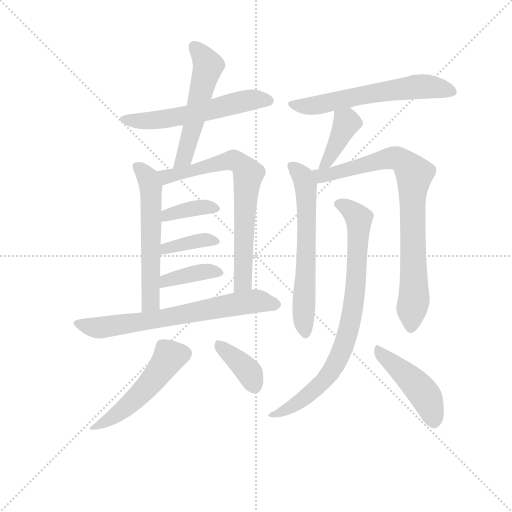
t = 0.00 s
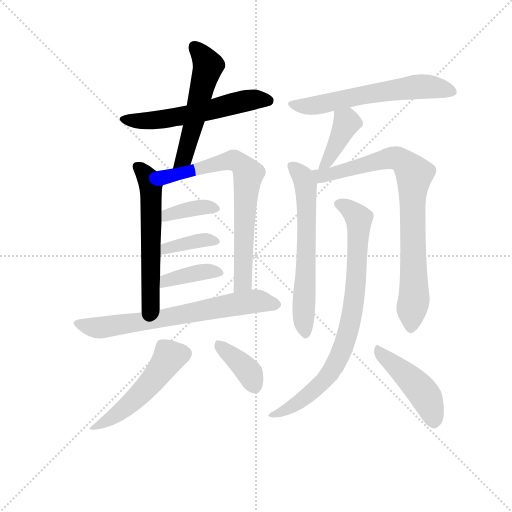
t = 2.24 s
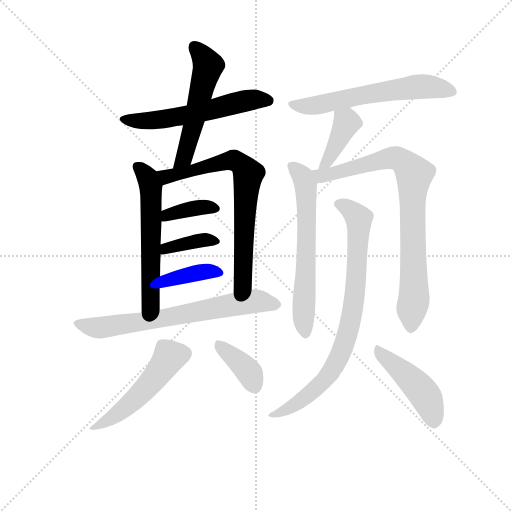
t = 4.49 s
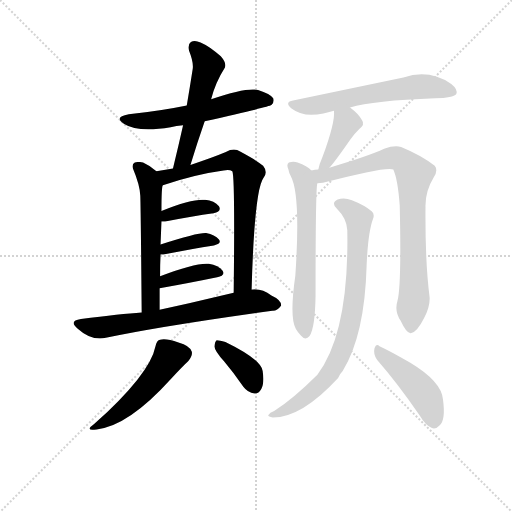
t = 6.73 s
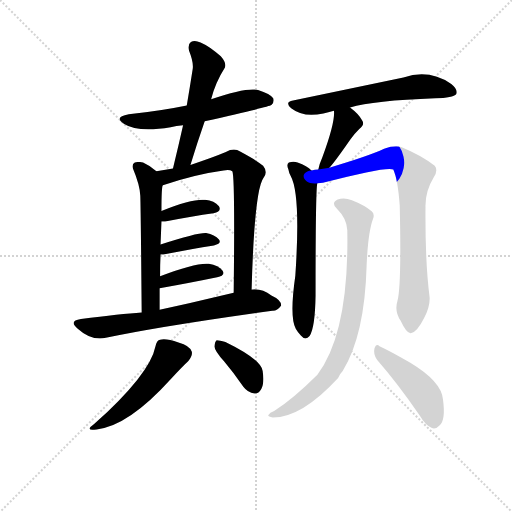
t = 8.97 s
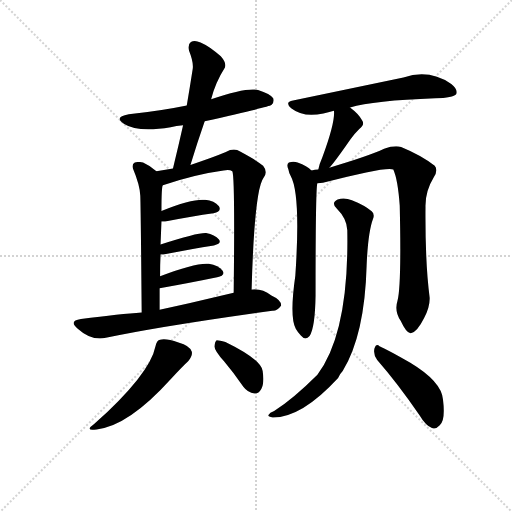
t = 11.21 s

The animated SVG that drew these frames (rendered in a browser with its animation timeline set to each time). Animation: 16 CSS @keyframes rules; one cycle of 11.21 s.

<svg version="1.1" viewBox="0 0 1024 1024" xmlns="http://www.w3.org/2000/svg">
  <g stroke="lightgray" stroke-dasharray="1,1" stroke-width="1" transform="scale(4, 4)">
    <line x1="0" y1="0" x2="256" y2="256"></line>
    <line x1="256" y1="0" x2="0" y2="256"></line>
    <line x1="128" y1="0" x2="128" y2="256"></line>
    <line x1="0" y1="128" x2="256" y2="128"></line>
  </g>
<g transform="scale(0.92, -0.92) translate(60, -900)">
   <style type="text/css">
    @keyframes keyframes0 {
      from {
       stroke: blue;
       stroke-dashoffset: 574;
       stroke-width: 128;
       }
       65% {
       animation-timing-function: step-end;
       stroke: blue;
       stroke-dashoffset: 0;
       stroke-width: 128;
       }
       to {
       stroke: black;
       stroke-width: 1024;
       }
       }
       #make-me-a-hanzi-animation-0 {
         animation: keyframes0 0.717122s both;
         animation-delay: 0.000000s;
         animation-timing-function: linear;
       }
    @keyframes keyframes1 {
      from {
       stroke: blue;
       stroke-dashoffset: 539;
       stroke-width: 128;
       }
       64% {
       animation-timing-function: step-end;
       stroke: blue;
       stroke-dashoffset: 0;
       stroke-width: 128;
       }
       to {
       stroke: black;
       stroke-width: 1024;
       }
       }
       #make-me-a-hanzi-animation-1 {
         animation: keyframes1 0.688639s both;
         animation-delay: 0.717122s;
         animation-timing-function: linear;
       }
    @keyframes keyframes2 {
      from {
       stroke: blue;
       stroke-dashoffset: 577;
       stroke-width: 128;
       }
       65% {
       animation-timing-function: step-end;
       stroke: blue;
       stroke-dashoffset: 0;
       stroke-width: 128;
       }
       to {
       stroke: black;
       stroke-width: 1024;
       }
       }
       #make-me-a-hanzi-animation-2 {
         animation: keyframes2 0.719564s both;
         animation-delay: 1.405762s;
         animation-timing-function: linear;
       }
    @keyframes keyframes3 {
      from {
       stroke: blue;
       stroke-dashoffset: 720;
       stroke-width: 128;
       }
       70% {
       animation-timing-function: step-end;
       stroke: blue;
       stroke-dashoffset: 0;
       stroke-width: 128;
       }
       to {
       stroke: black;
       stroke-width: 1024;
       }
       }
       #make-me-a-hanzi-animation-3 {
         animation: keyframes3 0.835938s both;
         animation-delay: 2.125326s;
         animation-timing-function: linear;
       }
    @keyframes keyframes4 {
      from {
       stroke: blue;
       stroke-dashoffset: 372;
       stroke-width: 128;
       }
       55% {
       animation-timing-function: step-end;
       stroke: blue;
       stroke-dashoffset: 0;
       stroke-width: 128;
       }
       to {
       stroke: black;
       stroke-width: 1024;
       }
       }
       #make-me-a-hanzi-animation-4 {
         animation: keyframes4 0.552734s both;
         animation-delay: 2.961263s;
         animation-timing-function: linear;
       }
    @keyframes keyframes5 {
      from {
       stroke: blue;
       stroke-dashoffset: 378;
       stroke-width: 128;
       }
       55% {
       animation-timing-function: step-end;
       stroke: blue;
       stroke-dashoffset: 0;
       stroke-width: 128;
       }
       to {
       stroke: black;
       stroke-width: 1024;
       }
       }
       #make-me-a-hanzi-animation-5 {
         animation: keyframes5 0.557617s both;
         animation-delay: 3.513997s;
         animation-timing-function: linear;
       }
    @keyframes keyframes6 {
      from {
       stroke: blue;
       stroke-dashoffset: 386;
       stroke-width: 128;
       }
       56% {
       animation-timing-function: step-end;
       stroke: blue;
       stroke-dashoffset: 0;
       stroke-width: 128;
       }
       to {
       stroke: black;
       stroke-width: 1024;
       }
       }
       #make-me-a-hanzi-animation-6 {
         animation: keyframes6 0.564128s both;
         animation-delay: 4.071615s;
         animation-timing-function: linear;
       }
    @keyframes keyframes7 {
      from {
       stroke: blue;
       stroke-dashoffset: 691;
       stroke-width: 128;
       }
       69% {
       animation-timing-function: step-end;
       stroke: blue;
       stroke-dashoffset: 0;
       stroke-width: 128;
       }
       to {
       stroke: black;
       stroke-width: 1024;
       }
       }
       #make-me-a-hanzi-animation-7 {
         animation: keyframes7 0.812337s both;
         animation-delay: 4.635742s;
         animation-timing-function: linear;
       }
    @keyframes keyframes8 {
      from {
       stroke: blue;
       stroke-dashoffset: 509;
       stroke-width: 128;
       }
       62% {
       animation-timing-function: step-end;
       stroke: blue;
       stroke-dashoffset: 0;
       stroke-width: 128;
       }
       to {
       stroke: black;
       stroke-width: 1024;
       }
       }
       #make-me-a-hanzi-animation-8 {
         animation: keyframes8 0.664225s both;
         animation-delay: 5.448079s;
         animation-timing-function: linear;
       }
    @keyframes keyframes9 {
      from {
       stroke: blue;
       stroke-dashoffset: 380;
       stroke-width: 128;
       }
       55% {
       animation-timing-function: step-end;
       stroke: blue;
       stroke-dashoffset: 0;
       stroke-width: 128;
       }
       to {
       stroke: black;
       stroke-width: 1024;
       }
       }
       #make-me-a-hanzi-animation-9 {
         animation: keyframes9 0.559245s both;
         animation-delay: 6.112305s;
         animation-timing-function: linear;
       }
    @keyframes keyframes10 {
      from {
       stroke: blue;
       stroke-dashoffset: 611;
       stroke-width: 128;
       }
       67% {
       animation-timing-function: step-end;
       stroke: blue;
       stroke-dashoffset: 0;
       stroke-width: 128;
       }
       to {
       stroke: black;
       stroke-width: 1024;
       }
       }
       #make-me-a-hanzi-animation-10 {
         animation: keyframes10 0.747233s both;
         animation-delay: 6.671549s;
         animation-timing-function: linear;
       }
    @keyframes keyframes11 {
      from {
       stroke: blue;
       stroke-dashoffset: 400;
       stroke-width: 128;
       }
       57% {
       animation-timing-function: step-end;
       stroke: blue;
       stroke-dashoffset: 0;
       stroke-width: 128;
       }
       to {
       stroke: black;
       stroke-width: 1024;
       }
       }
       #make-me-a-hanzi-animation-11 {
         animation: keyframes11 0.575521s both;
         animation-delay: 7.418783s;
         animation-timing-function: linear;
       }
    @keyframes keyframes12 {
      from {
       stroke: blue;
       stroke-dashoffset: 630;
       stroke-width: 128;
       }
       67% {
       animation-timing-function: step-end;
       stroke: blue;
       stroke-dashoffset: 0;
       stroke-width: 128;
       }
       to {
       stroke: black;
       stroke-width: 1024;
       }
       }
       #make-me-a-hanzi-animation-12 {
         animation: keyframes12 0.762695s both;
         animation-delay: 7.994303s;
         animation-timing-function: linear;
       }
    @keyframes keyframes13 {
      from {
       stroke: blue;
       stroke-dashoffset: 828;
       stroke-width: 128;
       }
       73% {
       animation-timing-function: step-end;
       stroke: blue;
       stroke-dashoffset: 0;
       stroke-width: 128;
       }
       to {
       stroke: black;
       stroke-width: 1024;
       }
       }
       #make-me-a-hanzi-animation-13 {
         animation: keyframes13 0.923828s both;
         animation-delay: 8.756999s;
         animation-timing-function: linear;
       }
    @keyframes keyframes14 {
      from {
       stroke: blue;
       stroke-dashoffset: 815;
       stroke-width: 128;
       }
       73% {
       animation-timing-function: step-end;
       stroke: blue;
       stroke-dashoffset: 0;
       stroke-width: 128;
       }
       to {
       stroke: black;
       stroke-width: 1024;
       }
       }
       #make-me-a-hanzi-animation-14 {
         animation: keyframes14 0.913249s both;
         animation-delay: 9.680827s;
         animation-timing-function: linear;
       }
    @keyframes keyframes15 {
      from {
       stroke: blue;
       stroke-dashoffset: 454;
       stroke-width: 128;
       }
       60% {
       animation-timing-function: step-end;
       stroke: blue;
       stroke-dashoffset: 0;
       stroke-width: 128;
       }
       to {
       stroke: black;
       stroke-width: 1024;
       }
       }
       #make-me-a-hanzi-animation-15 {
         animation: keyframes15 0.619466s both;
         animation-delay: 10.594076s;
         animation-timing-function: linear;
       }
</style>
<path d="M 385.0 636.5 Q 524.0 667.5 530.0 671.5 Q 537.0 678.5 534.0 686.5 Q 527.0 696.5 501.0 704.5 Q 476.0 710.5 399.0 684.5 L 346.0 670.5 Q 288.0 658.5 220.0 651.5 Q 186.0 645.5 210.0 630.5 Q 240.0 611.5 311.0 623.5 Q 323.0 626.5 338.0 627.5 L 385.0 636.5 Z" fill="lightgray"></path> 
<path d="M 354.0 541.5 Q 369.0 590.5 385.0 636.5 L 399.0 684.5 Q 408.0 720.5 429.0 753.5 Q 433.0 762.5 420.0 777.5 Q 395.0 799.5 376.0 807.5 Q 363.0 813.5 355.0 808.5 Q 348.0 804.5 351.0 789.5 Q 361.0 764.5 359.0 750.5 Q 353.0 711.5 346.0 670.5 L 338.0 627.5 Q 328.0 582.5 316.0 533.5 C 309.0 504.5 345.0 512.5 354.0 541.5 Z" fill="lightgray"></path> 
<path d="M 280.0 527.5 Q 265.0 540.5 251.0 546.5 Q 241.0 549.5 233.0 546.5 Q 226.0 542.5 229.0 533.5 Q 244.0 497.5 245.0 474.5 Q 246.0 447.5 248.0 220.5 C 248.0 190.5 287.0 196.5 287.0 226.5 L 287.0 273.5 L 288.0 299.5 Q 288.0 324.5 289.0 346.5 L 289.0 368.5 L 291.0 418.5 L 291.0 441.5 Q 291.0 495.5 294.0 497.5 C 297.0 513.5 297.0 513.5 280.0 527.5 Z" fill="lightgray"></path> 
<path d="M 487.0 270.5 Q 493.0 487.5 513.0 513.5 Q 523.0 525.5 512.0 539.5 Q 503.0 548.5 462.0 570.5 Q 449.0 579.5 431.0 569.5 Q 400.0 556.5 354.0 541.5 L 316.0 533.5 L 280.0 527.5 C 250.0 522.5 265.0 488.5 294.0 497.5 Q 366.0 521.5 426.0 529.5 Q 439.0 532.5 445.0 527.5 Q 451.0 517.5 448.0 263.5 C 448.0 233.5 486.0 240.5 487.0 270.5 Z" fill="lightgray"></path> 
<path d="M 291.0 418.5 L 299.0 418.5 Q 360.0 430.5 404.0 436.5 Q 423.0 440.5 416.0 451.5 Q 406.0 463.5 386.0 465.5 Q 359.0 468.5 291.0 441.5 C 263.0 430.5 261.0 418.5 291.0 418.5 Z" fill="lightgray"></path> 
<path d="M 289.0 346.5 L 295.0 346.5 Q 358.0 359.5 405.0 366.5 Q 423.0 370.5 416.0 379.5 Q 407.0 389.5 388.0 393.5 Q 369.0 394.5 289.0 368.5 C 260.0 359.5 259.0 346.5 289.0 346.5 Z" fill="lightgray"></path> 
<path d="M 287.0 273.5 Q 359.0 286.5 412.0 297.5 Q 431.0 301.5 424.0 311.5 Q 415.0 323.5 394.0 326.5 Q 366.0 329.5 288.0 299.5 C 260.0 288.5 257.0 268.5 287.0 273.5 Z" fill="lightgray"></path> 
<path d="M 248.0 220.5 Q 203.0 217.5 116.0 206.5 Q 88.0 202.5 109.0 185.5 Q 139.0 158.5 170.0 165.5 Q 281.0 189.5 532.0 224.5 Q 542.0 223.5 551.0 235.5 Q 552.0 247.5 530.0 257.5 Q 509.0 273.5 487.0 270.5 L 448.0 263.5 L 351.0 240.5 L 287.0 226.5 L 248.0 220.5 Z" fill="lightgray"></path> 
<path d="M 278.0 147.5 Q 266.0 86.5 144.0 -22.5 Q 123.0 -37.5 150.0 -33.5 Q 219.0 -26.5 312.0 76.5 Q 337.0 103.5 349.0 114.5 Q 359.0 126.5 357.0 135.5 Q 353.0 148.5 328.0 155.5 Q 300.0 165.5 288.0 161.5 Q 281.0 160.5 278.0 147.5 Z" fill="lightgray"></path> 
<path d="M 427.0 114.5 Q 448.0 89.5 469.0 59.5 Q 479.0 46.5 493.0 44.5 Q 502.0 43.5 508.0 54.5 Q 515.0 66.5 511.0 93.5 Q 508.0 118.5 430.0 156.5 Q 417.0 160.5 411.0 160.5 Q 407.0 157.5 406.0 146.5 Q 407.0 136.5 427.0 114.5 Z" fill="lightgray"></path> 
<path d="M 701.0 666.5 Q 752.0 681.5 886.0 686.5 Q 925.0 686.5 932.0 695.5 Q 936.0 705.5 921.0 717.5 Q 873.0 750.5 817.0 731.5 L 577.0 681.5 Q 558.0 678.5 573.0 664.5 Q 600.0 643.5 643.0 653.5 Q 653.0 656.5 666.0 659.5 L 701.0 666.5 Z" fill="lightgray"></path> 
<path d="M 656.0 535.5 Q 668.0 548.5 702.0 597.5 Q 709.0 607.5 721.0 619.5 Q 734.0 629.5 727.0 638.5 Q 721.0 651.5 701.0 666.5 C 677.0 684.5 664.0 689.5 666.0 659.5 Q 669.0 634.5 641.0 558.5 Q 634.0 542.5 632.0 531.5 C 626.0 502.5 636.0 512.5 656.0 535.5 Z" fill="lightgray"></path> 
<path d="M 617.0 529.5 Q 608.0 538.5 587.0 546.5 Q 578.0 550.5 568.0 546.5 Q 562.0 542.5 567.0 531.5 Q 568.0 524.5 572.0 517.5 Q 594.0 477.5 582.0 300.5 Q 569.0 210.5 583.0 185.5 Q 587.0 178.5 594.0 170.5 Q 604.0 158.5 613.0 169.5 Q 625.0 187.5 626.0 257.5 Q 626.0 494.5 630.0 501.5 C 632.0 518.5 632.0 518.5 617.0 529.5 Z" fill="lightgray"></path> 
<path d="M 804.0 245.5 Q 797.0 223.5 811.0 202.5 Q 824.0 174.5 833.0 175.5 Q 846.0 176.5 862.0 208.5 Q 875.0 233.5 874.0 253.5 Q 864.0 329.5 865.0 449.5 Q 864.0 483.5 883.0 514.5 Q 893.0 530.5 885.0 539.5 Q 858.0 561.5 812.0 580.5 Q 797.0 584.5 775.0 576.5 Q 741.0 560.5 656.0 535.5 L 632.0 531.5 Q 625.0 531.5 617.0 529.5 C 587.0 525.5 600.0 497.5 630.0 501.5 Q 636.0 501.5 642.0 502.5 Q 780.0 538.5 795.0 531.5 Q 805.0 509.5 809.0 452.5 Q 813.0 278.5 804.0 245.5 Z" fill="lightgray"></path> 
<path d="M 695.0 399.5 Q 699.0 176.5 630.0 85.5 Q 579.0 34.5 536.0 6.5 Q 526.0 2.5 524.0 -1.5 Q 520.0 -5.5 533.0 -7.5 Q 596.0 -7.5 675.0 78.5 Q 679.0 87.5 685.0 93.5 Q 733.0 172.5 737.0 322.5 Q 740.0 395.5 751.0 424.5 Q 755.0 434.5 748.0 440.5 Q 733.0 453.5 705.0 464.5 Q 689.0 471.5 674.0 466.5 Q 659.0 459.5 672.0 446.5 Q 694.0 424.5 695.0 399.5 Z" fill="lightgray"></path> 
<path d="M 760.0 117.5 Q 803.0 68.5 852.0 -2.5 Q 865.0 -24.5 879.0 -30.5 Q 888.0 -33.5 896.0 -24.5 Q 909.0 -12.5 903.0 31.5 Q 900.0 70.5 832.0 111.5 Q 789.0 136.5 765.0 147.5 Q 758.0 154.5 754.0 142.5 Q 751.0 129.5 760.0 117.5 Z" fill="lightgray"></path> 
      <clipPath id="make-me-a-hanzi-clip-0">
      <path d="M 385.0 636.5 Q 524.0 667.5 530.0 671.5 Q 537.0 678.5 534.0 686.5 Q 527.0 696.5 501.0 704.5 Q 476.0 710.5 399.0 684.5 L 346.0 670.5 Q 288.0 658.5 220.0 651.5 Q 186.0 645.5 210.0 630.5 Q 240.0 611.5 311.0 623.5 Q 323.0 626.5 338.0 627.5 L 385.0 636.5 Z" fill="lightgray"></path>
      </clipPath>
      <path clip-path="url(#make-me-a-hanzi-clip-0)" d="M 212.0 642.5 L 240.0 636.5 L 280.0 639.5 L 394.0 658.5 L 488.0 683.5 L 524.0 681.5 " fill="none" id="make-me-a-hanzi-animation-0" stroke-dasharray="446 892" stroke-linecap="round"></path>

      <clipPath id="make-me-a-hanzi-clip-1">
      <path d="M 354.0 541.5 Q 369.0 590.5 385.0 636.5 L 399.0 684.5 Q 408.0 720.5 429.0 753.5 Q 433.0 762.5 420.0 777.5 Q 395.0 799.5 376.0 807.5 Q 363.0 813.5 355.0 808.5 Q 348.0 804.5 351.0 789.5 Q 361.0 764.5 359.0 750.5 Q 353.0 711.5 346.0 670.5 L 338.0 627.5 Q 328.0 582.5 316.0 533.5 C 309.0 504.5 345.0 512.5 354.0 541.5 Z" fill="lightgray"></path>
      </clipPath>
      <path clip-path="url(#make-me-a-hanzi-clip-1)" d="M 362.0 798.5 L 392.0 755.5 L 344.0 567.5 L 321.0 539.5 " fill="none" id="make-me-a-hanzi-animation-1" stroke-dasharray="411 822" stroke-linecap="round"></path>

      <clipPath id="make-me-a-hanzi-clip-2">
      <path d="M 280.0 527.5 Q 265.0 540.5 251.0 546.5 Q 241.0 549.5 233.0 546.5 Q 226.0 542.5 229.0 533.5 Q 244.0 497.5 245.0 474.5 Q 246.0 447.5 248.0 220.5 C 248.0 190.5 287.0 196.5 287.0 226.5 L 287.0 273.5 L 288.0 299.5 Q 288.0 324.5 289.0 346.5 L 289.0 368.5 L 291.0 418.5 L 291.0 441.5 Q 291.0 495.5 294.0 497.5 C 297.0 513.5 297.0 513.5 280.0 527.5 Z" fill="lightgray"></path>
      </clipPath>
      <path clip-path="url(#make-me-a-hanzi-clip-2)" d="M 239.0 537.5 L 255.0 522.5 L 268.0 494.5 L 270.0 453.5 L 268.0 249.5 L 265.0 240.5 L 253.0 234.5 " fill="none" id="make-me-a-hanzi-animation-2" stroke-dasharray="449 898" stroke-linecap="round"></path>

      <clipPath id="make-me-a-hanzi-clip-3">
      <path d="M 487.0 270.5 Q 493.0 487.5 513.0 513.5 Q 523.0 525.5 512.0 539.5 Q 503.0 548.5 462.0 570.5 Q 449.0 579.5 431.0 569.5 Q 400.0 556.5 354.0 541.5 L 316.0 533.5 L 280.0 527.5 C 250.0 522.5 265.0 488.5 294.0 497.5 Q 366.0 521.5 426.0 529.5 Q 439.0 532.5 445.0 527.5 Q 451.0 517.5 448.0 263.5 C 448.0 233.5 486.0 240.5 487.0 270.5 Z" fill="lightgray"></path>
      </clipPath>
      <path clip-path="url(#make-me-a-hanzi-clip-3)" d="M 287.0 524.5 L 298.0 517.5 L 314.0 517.5 L 449.0 550.5 L 474.0 532.5 L 479.0 519.5 L 469.0 288.5 L 452.0 277.5 " fill="none" id="make-me-a-hanzi-animation-3" stroke-dasharray="592 1184" stroke-linecap="round"></path>

      <clipPath id="make-me-a-hanzi-clip-4">
      <path d="M 291.0 418.5 L 299.0 418.5 Q 360.0 430.5 404.0 436.5 Q 423.0 440.5 416.0 451.5 Q 406.0 463.5 386.0 465.5 Q 359.0 468.5 291.0 441.5 C 263.0 430.5 261.0 418.5 291.0 418.5 Z" fill="lightgray"></path>
      </clipPath>
      <path clip-path="url(#make-me-a-hanzi-clip-4)" d="M 295.0 424.5 L 322.0 437.5 L 374.0 449.5 L 407.0 446.5 " fill="none" id="make-me-a-hanzi-animation-4" stroke-dasharray="244 488" stroke-linecap="round"></path>

      <clipPath id="make-me-a-hanzi-clip-5">
      <path d="M 289.0 346.5 L 295.0 346.5 Q 358.0 359.5 405.0 366.5 Q 423.0 370.5 416.0 379.5 Q 407.0 389.5 388.0 393.5 Q 369.0 394.5 289.0 368.5 C 260.0 359.5 259.0 346.5 289.0 346.5 Z" fill="lightgray"></path>
      </clipPath>
      <path clip-path="url(#make-me-a-hanzi-clip-5)" d="M 292.0 352.5 L 303.0 362.5 L 341.0 371.5 L 392.0 379.5 L 408.0 374.5 " fill="none" id="make-me-a-hanzi-animation-5" stroke-dasharray="250 500" stroke-linecap="round"></path>

      <clipPath id="make-me-a-hanzi-clip-6">
      <path d="M 287.0 273.5 Q 359.0 286.5 412.0 297.5 Q 431.0 301.5 424.0 311.5 Q 415.0 323.5 394.0 326.5 Q 366.0 329.5 288.0 299.5 C 260.0 288.5 257.0 268.5 287.0 273.5 Z" fill="lightgray"></path>
      </clipPath>
      <path clip-path="url(#make-me-a-hanzi-clip-6)" d="M 295.0 279.5 L 302.0 292.5 L 323.0 297.5 L 381.0 309.5 L 415.0 306.5 " fill="none" id="make-me-a-hanzi-animation-6" stroke-dasharray="258 516" stroke-linecap="round"></path>

      <clipPath id="make-me-a-hanzi-clip-7">
      <path d="M 248.0 220.5 Q 203.0 217.5 116.0 206.5 Q 88.0 202.5 109.0 185.5 Q 139.0 158.5 170.0 165.5 Q 281.0 189.5 532.0 224.5 Q 542.0 223.5 551.0 235.5 Q 552.0 247.5 530.0 257.5 Q 509.0 273.5 487.0 270.5 L 448.0 263.5 L 351.0 240.5 L 287.0 226.5 L 248.0 220.5 Z" fill="lightgray"></path>
      </clipPath>
      <path clip-path="url(#make-me-a-hanzi-clip-7)" d="M 111.0 196.5 L 154.0 187.5 L 485.0 244.5 L 540.0 237.5 " fill="none" id="make-me-a-hanzi-animation-7" stroke-dasharray="563 1126" stroke-linecap="round"></path>

      <clipPath id="make-me-a-hanzi-clip-8">
      <path d="M 278.0 147.5 Q 266.0 86.5 144.0 -22.5 Q 123.0 -37.5 150.0 -33.5 Q 219.0 -26.5 312.0 76.5 Q 337.0 103.5 349.0 114.5 Q 359.0 126.5 357.0 135.5 Q 353.0 148.5 328.0 155.5 Q 300.0 165.5 288.0 161.5 Q 281.0 160.5 278.0 147.5 Z" fill="lightgray"></path>
      </clipPath>
      <path clip-path="url(#make-me-a-hanzi-clip-8)" d="M 343.0 132.5 L 310.0 125.5 L 248.0 45.5 L 203.0 5.5 L 154.0 -24.5 " fill="none" id="make-me-a-hanzi-animation-8" stroke-dasharray="381 762" stroke-linecap="round"></path>

      <clipPath id="make-me-a-hanzi-clip-9">
      <path d="M 427.0 114.5 Q 448.0 89.5 469.0 59.5 Q 479.0 46.5 493.0 44.5 Q 502.0 43.5 508.0 54.5 Q 515.0 66.5 511.0 93.5 Q 508.0 118.5 430.0 156.5 Q 417.0 160.5 411.0 160.5 Q 407.0 157.5 406.0 146.5 Q 407.0 136.5 427.0 114.5 Z" fill="lightgray"></path>
      </clipPath>
      <path clip-path="url(#make-me-a-hanzi-clip-9)" d="M 414.0 151.5 L 473.0 100.5 L 494.0 59.5 " fill="none" id="make-me-a-hanzi-animation-9" stroke-dasharray="252 504" stroke-linecap="round"></path>

      <clipPath id="make-me-a-hanzi-clip-10">
      <path d="M 701.0 666.5 Q 752.0 681.5 886.0 686.5 Q 925.0 686.5 932.0 695.5 Q 936.0 705.5 921.0 717.5 Q 873.0 750.5 817.0 731.5 L 577.0 681.5 Q 558.0 678.5 573.0 664.5 Q 600.0 643.5 643.0 653.5 Q 653.0 656.5 666.0 659.5 L 701.0 666.5 Z" fill="lightgray"></path>
      </clipPath>
      <path clip-path="url(#make-me-a-hanzi-clip-10)" d="M 575.0 673.5 L 596.0 668.5 L 631.0 671.5 L 844.0 711.5 L 891.0 709.5 L 924.0 700.5 " fill="none" id="make-me-a-hanzi-animation-10" stroke-dasharray="483 966" stroke-linecap="round"></path>

      <clipPath id="make-me-a-hanzi-clip-11">
      <path d="M 656.0 535.5 Q 668.0 548.5 702.0 597.5 Q 709.0 607.5 721.0 619.5 Q 734.0 629.5 727.0 638.5 Q 721.0 651.5 701.0 666.5 C 677.0 684.5 664.0 689.5 666.0 659.5 Q 669.0 634.5 641.0 558.5 Q 634.0 542.5 632.0 531.5 C 626.0 502.5 636.0 512.5 656.0 535.5 Z" fill="lightgray"></path>
      </clipPath>
      <path clip-path="url(#make-me-a-hanzi-clip-11)" d="M 673.0 655.5 L 694.0 633.5 L 655.0 554.5 L 637.0 536.5 " fill="none" id="make-me-a-hanzi-animation-11" stroke-dasharray="272 544" stroke-linecap="round"></path>

      <clipPath id="make-me-a-hanzi-clip-12">
      <path d="M 617.0 529.5 Q 608.0 538.5 587.0 546.5 Q 578.0 550.5 568.0 546.5 Q 562.0 542.5 567.0 531.5 Q 568.0 524.5 572.0 517.5 Q 594.0 477.5 582.0 300.5 Q 569.0 210.5 583.0 185.5 Q 587.0 178.5 594.0 170.5 Q 604.0 158.5 613.0 169.5 Q 625.0 187.5 626.0 257.5 Q 626.0 494.5 630.0 501.5 C 632.0 518.5 632.0 518.5 617.0 529.5 Z" fill="lightgray"></path>
      </clipPath>
      <path clip-path="url(#make-me-a-hanzi-clip-12)" d="M 575.0 538.5 L 600.0 512.5 L 605.0 488.5 L 607.0 325.5 L 600.0 233.5 L 604.0 175.5 " fill="none" id="make-me-a-hanzi-animation-12" stroke-dasharray="502 1004" stroke-linecap="round"></path>

      <clipPath id="make-me-a-hanzi-clip-13">
      <path d="M 804.0 245.5 Q 797.0 223.5 811.0 202.5 Q 824.0 174.5 833.0 175.5 Q 846.0 176.5 862.0 208.5 Q 875.0 233.5 874.0 253.5 Q 864.0 329.5 865.0 449.5 Q 864.0 483.5 883.0 514.5 Q 893.0 530.5 885.0 539.5 Q 858.0 561.5 812.0 580.5 Q 797.0 584.5 775.0 576.5 Q 741.0 560.5 656.0 535.5 L 632.0 531.5 Q 625.0 531.5 617.0 529.5 C 587.0 525.5 600.0 497.5 630.0 501.5 Q 636.0 501.5 642.0 502.5 Q 780.0 538.5 795.0 531.5 Q 805.0 509.5 809.0 452.5 Q 813.0 278.5 804.0 245.5 Z" fill="lightgray"></path>
      </clipPath>
      <path clip-path="url(#make-me-a-hanzi-clip-13)" d="M 625.0 524.5 L 653.0 517.5 L 708.0 536.5 L 803.0 556.5 L 821.0 545.5 L 841.0 521.5 L 836.0 463.5 L 840.0 248.5 L 834.0 186.5 " fill="none" id="make-me-a-hanzi-animation-13" stroke-dasharray="700 1400" stroke-linecap="round"></path>

      <clipPath id="make-me-a-hanzi-clip-14">
      <path d="M 695.0 399.5 Q 699.0 176.5 630.0 85.5 Q 579.0 34.5 536.0 6.5 Q 526.0 2.5 524.0 -1.5 Q 520.0 -5.5 533.0 -7.5 Q 596.0 -7.5 675.0 78.5 Q 679.0 87.5 685.0 93.5 Q 733.0 172.5 737.0 322.5 Q 740.0 395.5 751.0 424.5 Q 755.0 434.5 748.0 440.5 Q 733.0 453.5 705.0 464.5 Q 689.0 471.5 674.0 466.5 Q 659.0 459.5 672.0 446.5 Q 694.0 424.5 695.0 399.5 Z" fill="lightgray"></path>
      </clipPath>
      <path clip-path="url(#make-me-a-hanzi-clip-14)" d="M 676.0 456.5 L 693.0 450.5 L 720.0 424.5 L 712.0 258.5 L 690.0 154.5 L 670.0 109.5 L 642.0 69.5 L 581.0 19.5 L 538.0 -1.5 L 532.0 0.5 " fill="none" id="make-me-a-hanzi-animation-14" stroke-dasharray="687 1374" stroke-linecap="round"></path>

      <clipPath id="make-me-a-hanzi-clip-15">
      <path d="M 760.0 117.5 Q 803.0 68.5 852.0 -2.5 Q 865.0 -24.5 879.0 -30.5 Q 888.0 -33.5 896.0 -24.5 Q 909.0 -12.5 903.0 31.5 Q 900.0 70.5 832.0 111.5 Q 789.0 136.5 765.0 147.5 Q 758.0 154.5 754.0 142.5 Q 751.0 129.5 760.0 117.5 Z" fill="lightgray"></path>
      </clipPath>
      <path clip-path="url(#make-me-a-hanzi-clip-15)" d="M 764.0 136.5 L 858.0 48.5 L 875.0 18.5 L 883.0 -15.5 " fill="none" id="make-me-a-hanzi-animation-15" stroke-dasharray="326 652" stroke-linecap="round"></path>

</g>
</svg>
